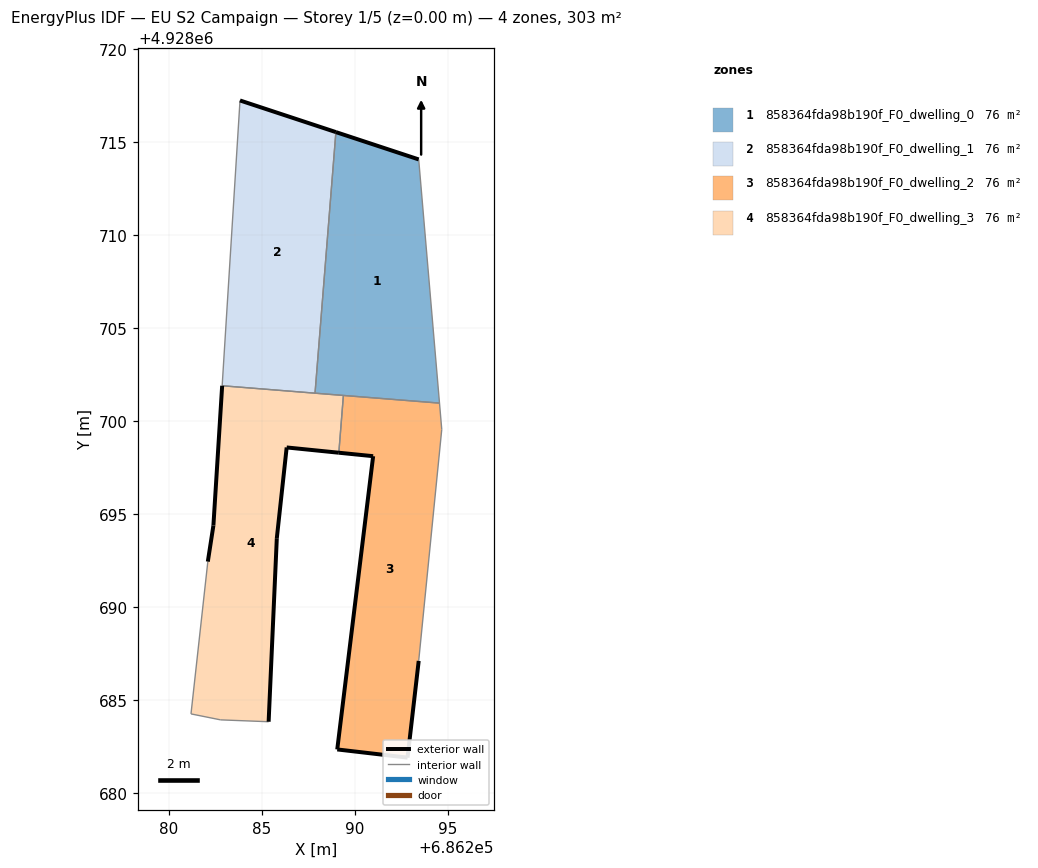
=== STOREY PLAN SPEC (per zone: floor XY polygon, exterior-wall plan segments, windows/doors) ===
zone 1: 858364fda98b190f_F0_dwelling_0  (75.6 m²)
  floor: (686294.55, 4928700.97) (686293.43, 4928714.08) (686288.97, 4928715.55) (686287.85, 4928701.51)
  exterior wall: (686288.97, 4928715.55) – (686293.43, 4928714.08)  [4.7 m]
  interior walls: 4
zone 2: 858364fda98b190f_F0_dwelling_1  (75.6 m²)
  floor: (686287.85, 4928701.51) (686288.97, 4928715.55) (686283.82, 4928717.25) (686282.86, 4928701.91)
  exterior wall: (686283.82, 4928717.25) – (686288.97, 4928715.55)  [5.4 m]
  interior walls: 3
zone 3: 858364fda98b190f_F0_dwelling_2  (75.7 m²)
  floor: (686292.83, 4928681.91) (686293.43, 4928687.11) (686294.67, 4928699.56) (686294.55, 4928700.97) (686289.38, 4928701.39) (686289.13, 4928698.31) (686290.98, 4928698.12) (686289.05, 4928682.35)
  exterior wall: (686290.98, 4928698.12) – (686289.13, 4928698.31)  [1.9 m]
  exterior wall: (686293.43, 4928687.11) – (686292.83, 4928681.91)  [5.2 m]
  exterior wall: (686292.83, 4928681.91) – (686289.05, 4928682.35)  [3.8 m]
  exterior wall: (686289.05, 4928682.35) – (686290.98, 4928698.12)  [15.9 m]
  interior walls: 4
zone 4: 858364fda98b190f_F0_dwelling_3  (75.7 m²)
  floor: (686285.36, 4928683.84) (686285.80, 4928693.71) (686286.33, 4928698.59) (686289.13, 4928698.31) (686289.38, 4928701.39) (686282.86, 4928701.91) (686282.39, 4928694.39) (686282.09, 4928692.45) (686281.18, 4928684.26) (686282.78, 4928683.94)
  exterior wall: (686282.09, 4928692.45) – (686282.39, 4928694.39)  [2.0 m]
  exterior wall: (686282.39, 4928694.39) – (686282.86, 4928701.91)  [7.5 m]
  exterior wall: (686289.13, 4928698.31) – (686286.33, 4928698.59)  [2.8 m]
  exterior wall: (686286.33, 4928698.59) – (686285.80, 4928693.71)  [4.9 m]
  exterior wall: (686285.80, 4928693.71) – (686285.36, 4928683.84)  [9.9 m]
  interior walls: 6

=== DERIVED (storey summary) ===
Building: EU S2 Campaign
Storey: 1 of 5  (floor level z = 0.00 m)
Storey gross floor area: 302.6 m²
Zones on this storey: 4
  - 858364fda98b190f_F0_dwelling_0: floor 75.6 m²; exterior wall 4.7 m (14.1 m²); WWR 0.0%
  - 858364fda98b190f_F0_dwelling_1: floor 75.6 m²; exterior wall 5.4 m (16.3 m²); WWR 0.0%
  - 858364fda98b190f_F0_dwelling_2: floor 75.7 m²; exterior wall 26.8 m (80.3 m²); WWR 0.0%
  - 858364fda98b190f_F0_dwelling_3: floor 75.7 m²; exterior wall 27.1 m (81.3 m²); WWR 0.0%
Zone adjacency (shared interzone walls):
  - 858364fda98b190f_F0_dwelling_0 ↔ 858364fda98b190f_F0_dwelling_1
  - 858364fda98b190f_F0_dwelling_0 ↔ 858364fda98b190f_F0_dwelling_2
  - 858364fda98b190f_F0_dwelling_0 ↔ 858364fda98b190f_F0_dwelling_3
  - 858364fda98b190f_F0_dwelling_1 ↔ 858364fda98b190f_F0_dwelling_3
  - 858364fda98b190f_F0_dwelling_2 ↔ 858364fda98b190f_F0_dwelling_3